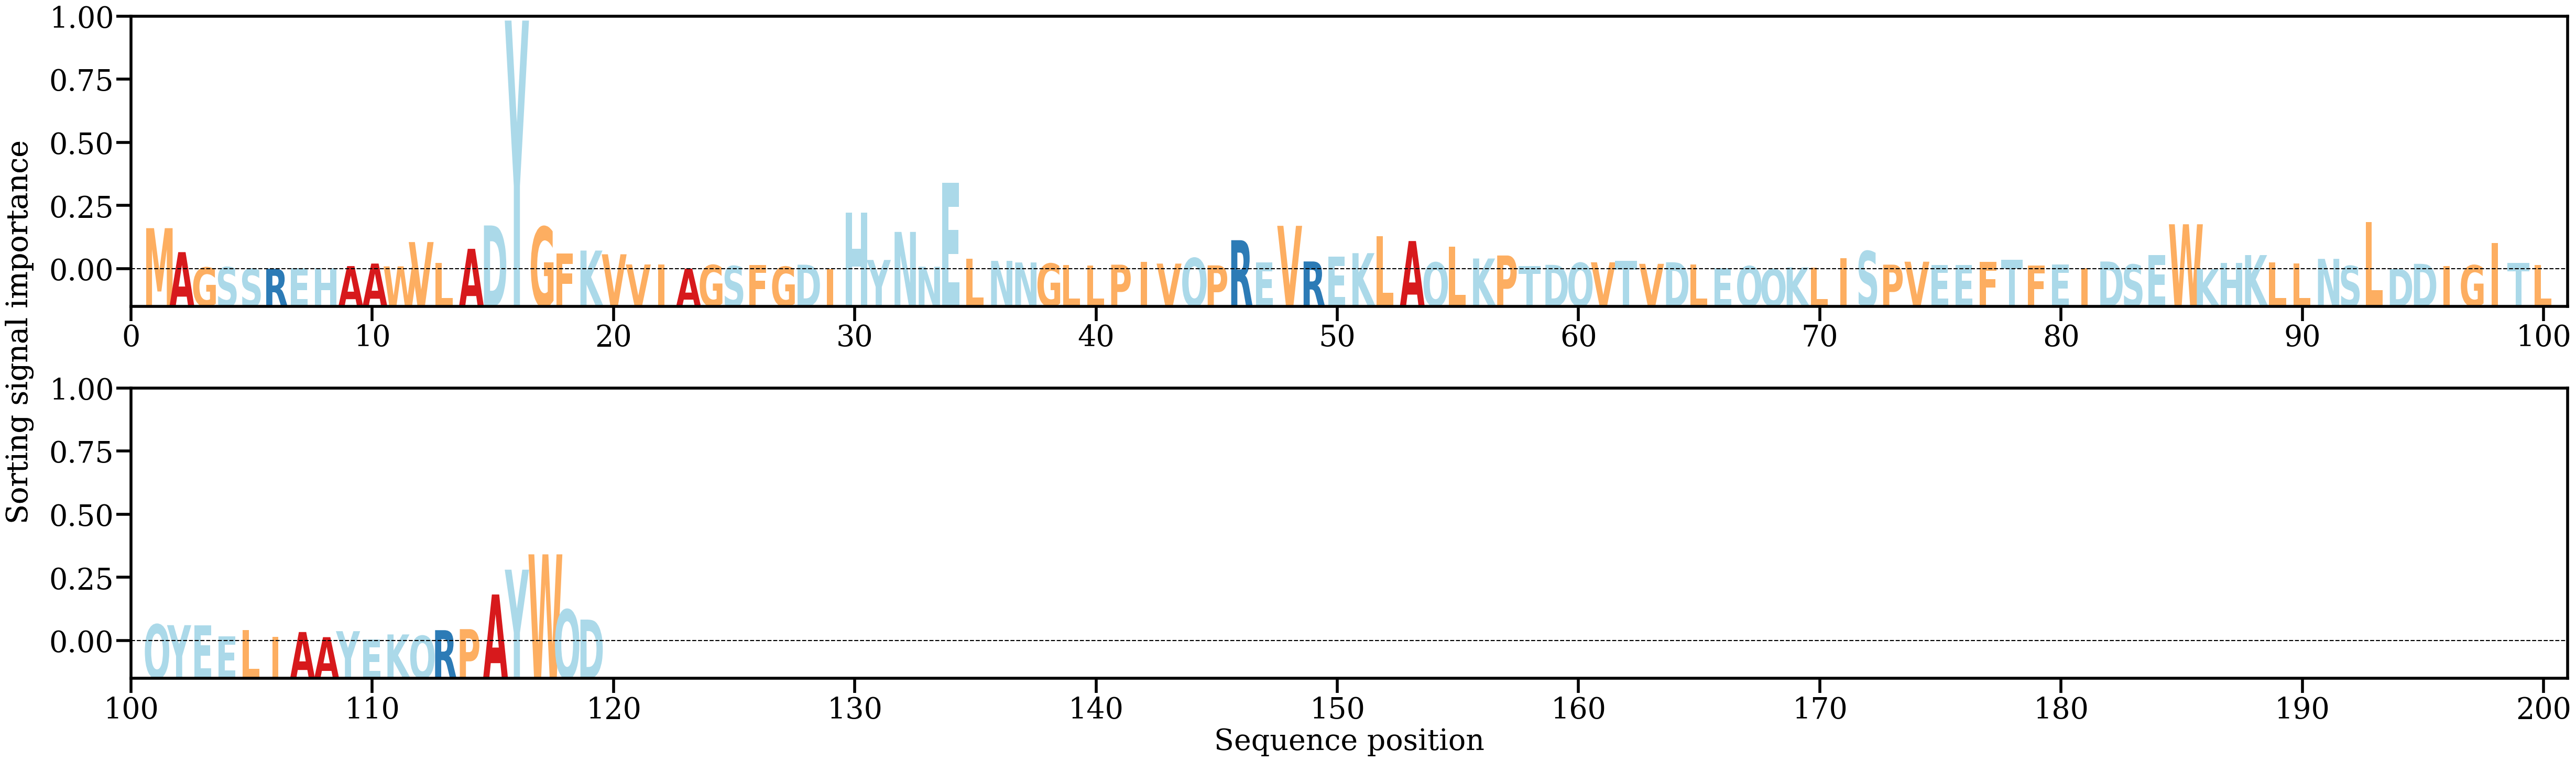

The data file committed next to this chart (first rows):
AA, Alpha
M, [0.02236618]
A, [0.0095864]
G, [0.00139465]
S, [0.00158656]
S, [0.0006866]
R, [0.00073344]
E, [0.00107974]
H, [0.00104645]
A, [0.00215449]
A, [0.003499]
W, [0.0019991]
V, [0.01495247]
L, [0.00385087]
A, [0.0113523]
D, [0.02380992]
Y, [0.13301767]
G, [0.02304552]
F, [0.00895323]
K, [0.01043282]
V, [0.00844187]
V, [0.00301377]
I, [0.00300565]
A, [0.00080144]
G, [0.00270951]
S, [0.00217083]
F, [0.00283517]
G, [0.00182993]
D, [0.00288939]
I, [0.00046755]
H, [0.03056386]
Y, [0.00542294]
N, [0.02036658]
N, [0.00180541]
E, [0.04667566]
L, [0.00601997]
N, [0.00493528]
N, [0.00408826]
G, [0.00349821]
L, [0.0027249]
L, [0.00254768]
P, [0.00289943]
I, [0.00429484]
V, [0.0034737]
Q, [0.00644163]
P, [0.00252903]
R, [0.01595068]
E, [0.00406272]
V, [0.02361182]
R, [0.00461519]
E, [0.00724674]
K, [0.0090453]
L, [0.01803052]
A, [0.01550741]
Q, [0.00409074]
L, [0.01240943]
K, [0.00619582]
P, [0.00779625]
T, [0.0021032]
D, [0.00280161]
Q, [0.00386757]
... 59 more rows
